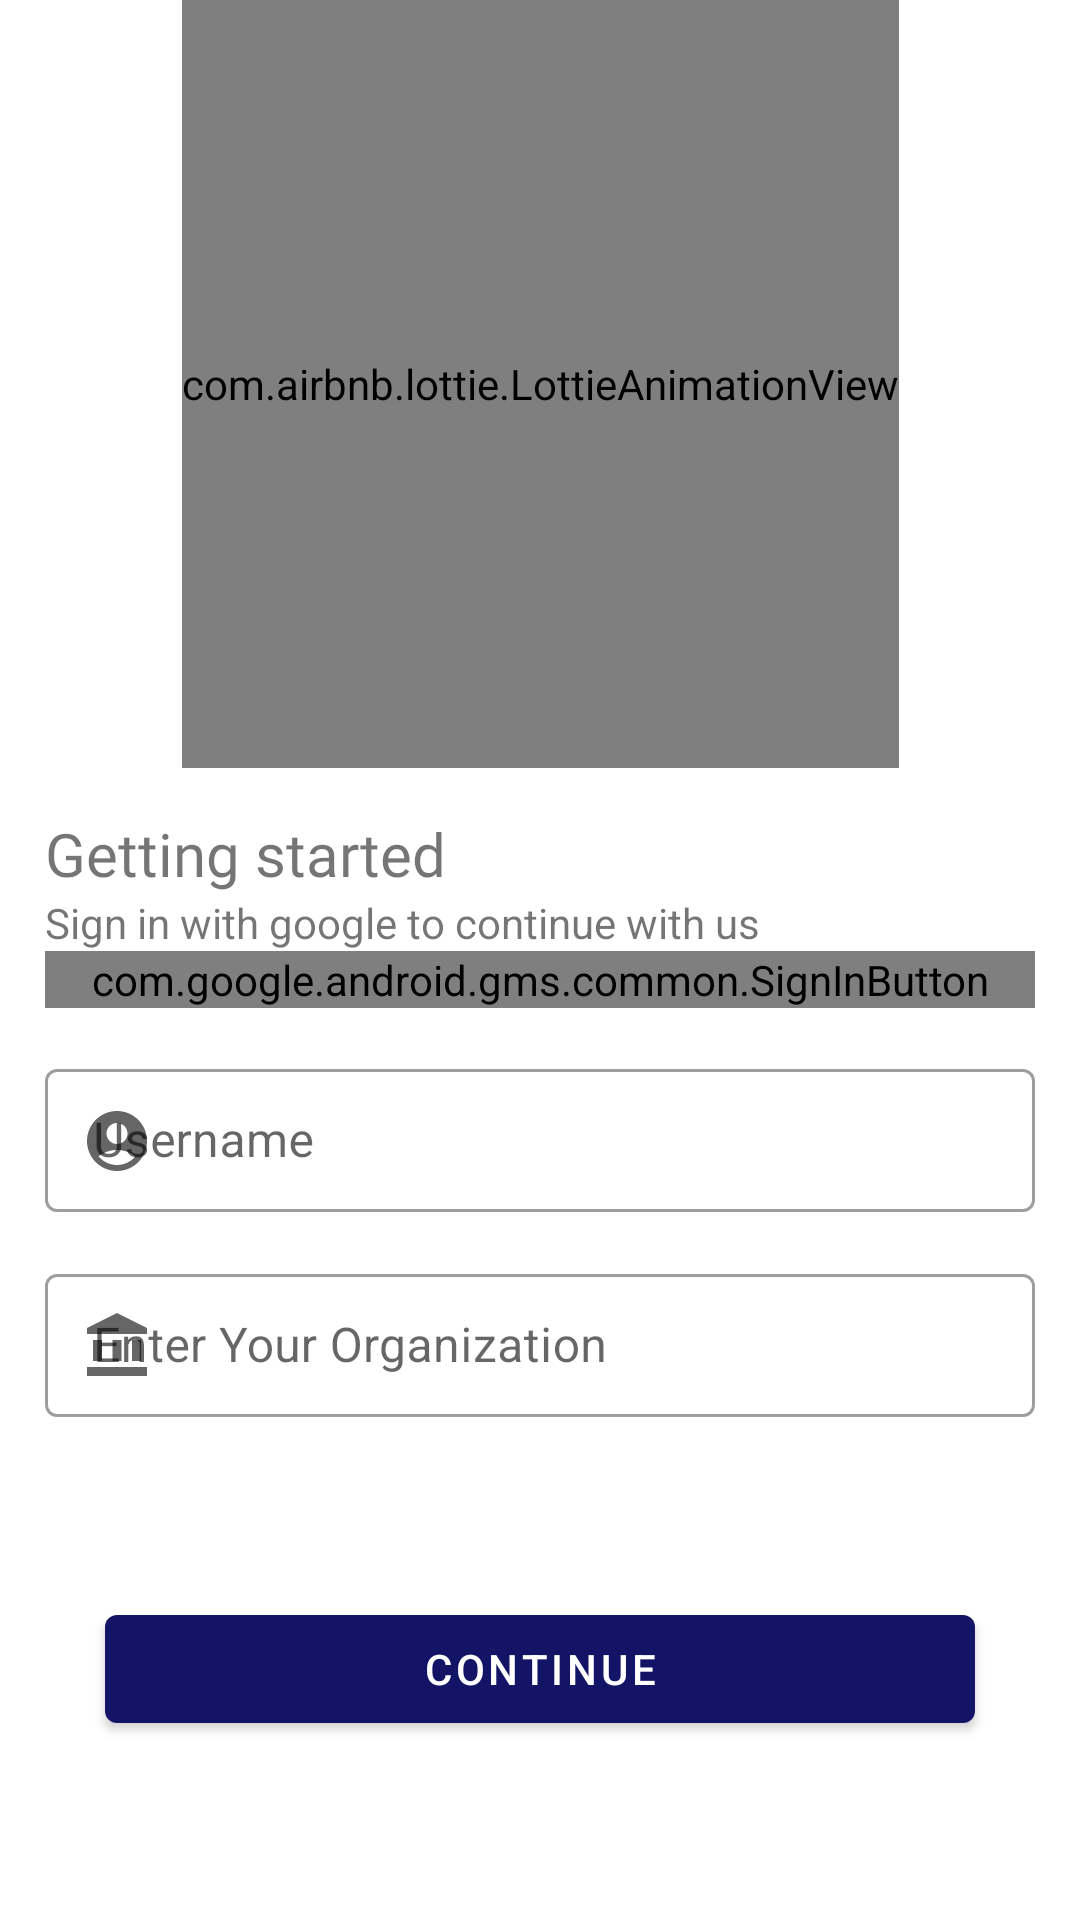

Android layout source for this screen:
<!-- AndroidManifest.xml: activity theme Theme.AskYourSenior -->
<!-- res/layout/activity_login.xml -->
<?xml version="1.0" encoding="utf-8"?>
<layout xmlns:android="http://schemas.android.com/apk/res/android"
    xmlns:app="http://schemas.android.com/apk/res-auto"
    xmlns:tools="http://schemas.android.com/tools">

    <data>

    </data>

    <ScrollView
        android:layout_width="match_parent"
        android:layout_height="match_parent"
        android:fillViewport="true">


    <androidx.constraintlayout.widget.ConstraintLayout
        android:layout_width="match_parent"
        android:layout_height="wrap_content"
        tools:context=".LoginActivity">

        <com.airbnb.lottie.LottieAnimationView
            android:layout_width="wrap_content"
            android:layout_height="0dp"
            app:lottie_loop="true"
            app:lottie_autoPlay="true"
            app:lottie_rawRes="@raw/login_page_animation"
            app:layout_constraintStart_toStartOf="parent"
            app:layout_constraintEnd_toEndOf="parent"
            app:layout_constraintTop_toTopOf="parent"
            app:layout_constraintBottom_toTopOf="@+id/guideline" />

        <androidx.constraintlayout.widget.Guideline
            android:id="@+id/guideline"
            android:layout_width="match_parent"
            android:layout_height="wrap_content"
            android:orientation="horizontal"
            app:layout_constraintGuide_percent="0.4" />

        <TextView
            android:id="@+id/getting_started_textview"
            android:layout_width="wrap_content"
            android:layout_height="wrap_content"
            android:text="Getting started"
            android:layout_margin="15dp"
            android:textSize="20sp"
            android:fontFamily="@font/bungee"
            app:layout_constraintTop_toBottomOf="@id/guideline"
            app:layout_constraintStart_toStartOf="parent"/>

        <TextView
            android:id="@+id/google_sign_in_instruction"
            android:layout_width="0dp"
            android:layout_height="wrap_content"
            android:text="@string/google_sign_in_instruction"
            android:layout_marginLeft="15dp"
            app:layout_constraintTop_toBottomOf="@id/getting_started_textview"
            app:layout_constraintStart_toStartOf="parent"
            app:layout_constraintEnd_toEndOf="parent"/>


        <com.google.android.gms.common.SignInButton
            android:id="@+id/signInButton"
            android:layout_width="match_parent"
            android:layout_height="wrap_content"
            android:layout_marginLeft="15dp"
            android:layout_marginRight="15dp"
            app:layout_constraintEnd_toEndOf="parent"
            app:layout_constraintStart_toStartOf="parent"
            app:layout_constraintTop_toBottomOf="@id/google_sign_in_instruction" />

        <com.google.android.material.textfield.TextInputLayout
            android:id="@+id/username_textinputlayout"
            android:layout_width="match_parent"
            android:layout_height="wrap_content"
            android:layout_margin="15dp"
            app:startIconDrawable="@drawable/ic_baseline_account_circle_24"
            style="@style/Widget.MaterialComponents.TextInputLayout.OutlinedBox.Dense"
            app:layout_constraintTop_toBottomOf="@id/signInButton"
            app:layout_constraintStart_toStartOf="parent"
            app:layout_constraintEnd_toEndOf="parent">
            <com.google.android.material.textfield.TextInputEditText
                android:id="@+id/username_edittext"
                android:layout_width="match_parent"
                android:layout_height="wrap_content"
                android:inputType="text"
                android:hint="@string/username_hint"/>
        </com.google.android.material.textfield.TextInputLayout>

        <com.google.android.material.textfield.TextInputLayout
            android:id="@+id/organization_textinputlayout"
            android:layout_width="match_parent"
            android:layout_height="wrap_content"
            android:layout_margin="15dp"
            app:startIconDrawable="@drawable/ic_baseline_account_balance_24"
            style="@style/Widget.MaterialComponents.TextInputLayout.OutlinedBox.Dense"
            app:layout_constraintTop_toBottomOf="@id/username_textinputlayout"
            app:layout_constraintStart_toStartOf="parent"
            app:layout_constraintEnd_toEndOf="parent">
            <com.google.android.material.textfield.TextInputEditText
                android:id="@+id/organization_edittext"
                android:layout_width="match_parent"
                android:layout_height="wrap_content"
                android:inputType="text"
                android:hint="@string/organization_hint"/>
        </com.google.android.material.textfield.TextInputLayout>

        <com.google.android.material.button.MaterialButton
            android:id="@+id/continue_btn"
            android:layout_width="match_parent"
            android:layout_height="wrap_content"
            android:text="@string/continue_btn"
            android:layout_marginLeft="35dp"
            android:layout_marginRight="35dp"
            app:layout_constraintTop_toBottomOf="@id/organization_textinputlayout"
            app:layout_constraintBottom_toBottomOf="parent"
            app:layout_constraintEnd_toEndOf="parent"
            app:layout_constraintStart_toStartOf="parent"
            />

    </androidx.constraintlayout.widget.ConstraintLayout>
    </ScrollView>

</layout>
<!-- resources referenced by this layout -->
<resources>
  <!-- drawable ic_baseline_account_balance_24 (drawable) -->
  <vector android:height="24dp" android:tint="#141466"
      android:viewportHeight="24" android:viewportWidth="24"
      android:width="24dp" xmlns:android="http://schemas.android.com/apk/res/android">
      <path android:fillColor="@android:color/white" android:pathData="M4,10h3v7h-3z"/>
      <path android:fillColor="@android:color/white" android:pathData="M10.5,10h3v7h-3z"/>
      <path android:fillColor="@android:color/white" android:pathData="M2,19h20v3h-20z"/>
      <path android:fillColor="@android:color/white" android:pathData="M17,10h3v7h-3z"/>
      <path android:fillColor="@android:color/white" android:pathData="M12,1l-10,5l0,2l20,0l0,-2z"/>
  </vector>
  <!-- drawable ic_baseline_account_circle_24 (drawable) -->
  <vector android:height="24dp" android:tint="#3490DC"
      android:viewportHeight="24" android:viewportWidth="24"
      android:width="24dp" xmlns:android="http://schemas.android.com/apk/res/android">
      <path android:fillColor="@android:color/white" android:pathData="M12,2C6.48,2 2,6.48 2,12s4.48,10 10,10s10,-4.48 10,-10S17.52,2 12,2zM12,6c1.93,0 3.5,1.57 3.5,3.5S13.93,13 12,13s-3.5,-1.57 -3.5,-3.5S10.07,6 12,6zM12,20c-2.03,0 -4.43,-0.82 -6.14,-2.88C7.55,15.8 9.68,15 12,15s4.45,0.8 6.14,2.12C16.43,19.18 14.03,20 12,20z"/>
  </vector>
  <string name="continue_btn">Continue</string>
  <string name="google_sign_in_instruction">Sign in with google to continue with us</string>
  <string name="organization_hint">Enter Your Organization</string>
  <string name="username_hint">Username</string>
  <style name="Theme.AskYourSenior" parent="Theme.MaterialComponents.Light.NoActionBar">
          
          <item name="colorPrimary">@color/darkblue</item>
          <item name="colorPrimaryVariant">@color/blue2</item>
          <item name="colorOnPrimary">@color/white</item>
          
          <item name="colorSecondary">@color/blue1</item>
          <item name="colorSecondaryVariant">@color/lightblue</item>
          <item name="colorOnSecondary">@color/black</item>
          
          <item name="android:statusBarColor" tools:targetApi="l">?attr/colorPrimaryVariant</item>
          
      </style>
  <color name="darkblue">#141466</color>
  <color name="blue2">#DFEBFD</color>
  <color name="white">#FFFFFFFF</color>
  <color name="blue1">#2929cc</color>
  <color name="lightblue">#3490dc</color>
  <color name="black">#FF000000</color>
</resources>
